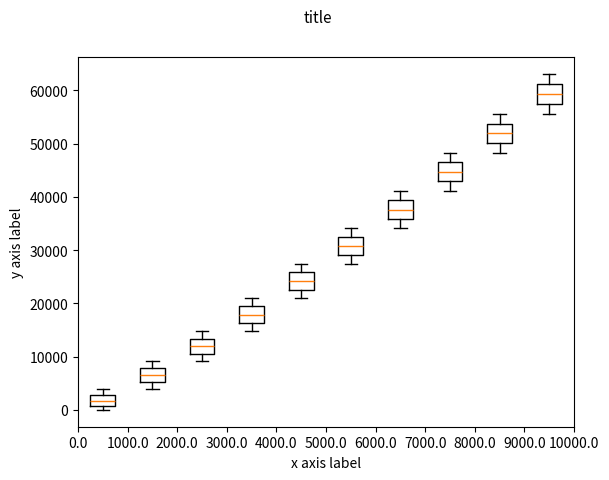

This chart was generated by the following Python code:
from typing import Tuple, List
import matplotlib.pyplot as plt


class BoxplotHistogramCollector:
    """
    An object that creates box plots representing conditional distributions of a targeted metric based on some
    condition score (like 'occlusion severity').
    """
    lower_bound: float
    upper_bound: float
    metric_instances: List[Tuple[float, float]]

    def __init__(self, lower_bound: float = 0.0, upper_bound: float = 1.0):
        """

        :param lower_bound: minimum possible value for the x axis
        :param upper_bound: maximum possible value for the x axis
        """
        self.lower_bound = lower_bound
        self.upper_bound = upper_bound

        self.metric_instances = []

    def record_event(self, metric: float, condition_score: float):
        """
        Call this to contribute a data point to the histogram

        :param metric: y axis value for this example
        :param condition_score: x axis value for this example
        :return:
        """
        self.metric_instances.append((condition_score, metric))

    def produce_histogram(self, num_bins: int, title: str, y_label: str, x_label: str, savepath: str):
        fig = plt.figure()

        bin_groups = [[] for i in range(num_bins)]
        for condition_score, metric in self.metric_instances:
            rank = condition_score - self.lower_bound
            bin = min(int(num_bins*rank/(self.upper_bound - self.lower_bound)), num_bins - 1)
            bin_groups[bin].append(metric)

        positions = [0.5 + i for i in range(num_bins)]
        plt.boxplot(x=bin_groups, positions=positions)
        labels = [str(round((self.upper_bound - self.lower_bound)/num_bins * i, 3)) for i in range(num_bins + 1)]

        plt.xticks(ticks=range(num_bins + 1), labels=labels)
        plt.xlabel(x_label)
        plt.ylabel(y_label)
        fig.suptitle(title, fontsize=11)
        # plt.savefig(savepath)
        plt.show()


def test_this():
    h = BoxplotHistogramCollector(0, 10000)
    for i in range(10000):
        h.record_event(i ** 1.2, i)
    h.produce_histogram(10, "title", "y axis label", "x axis label", "~/save.png")


if __name__ == "__main__":
    # a demo! Change 'plt.savefig(savepath)' to 'plt.show()' to see an example output
    test_this()
